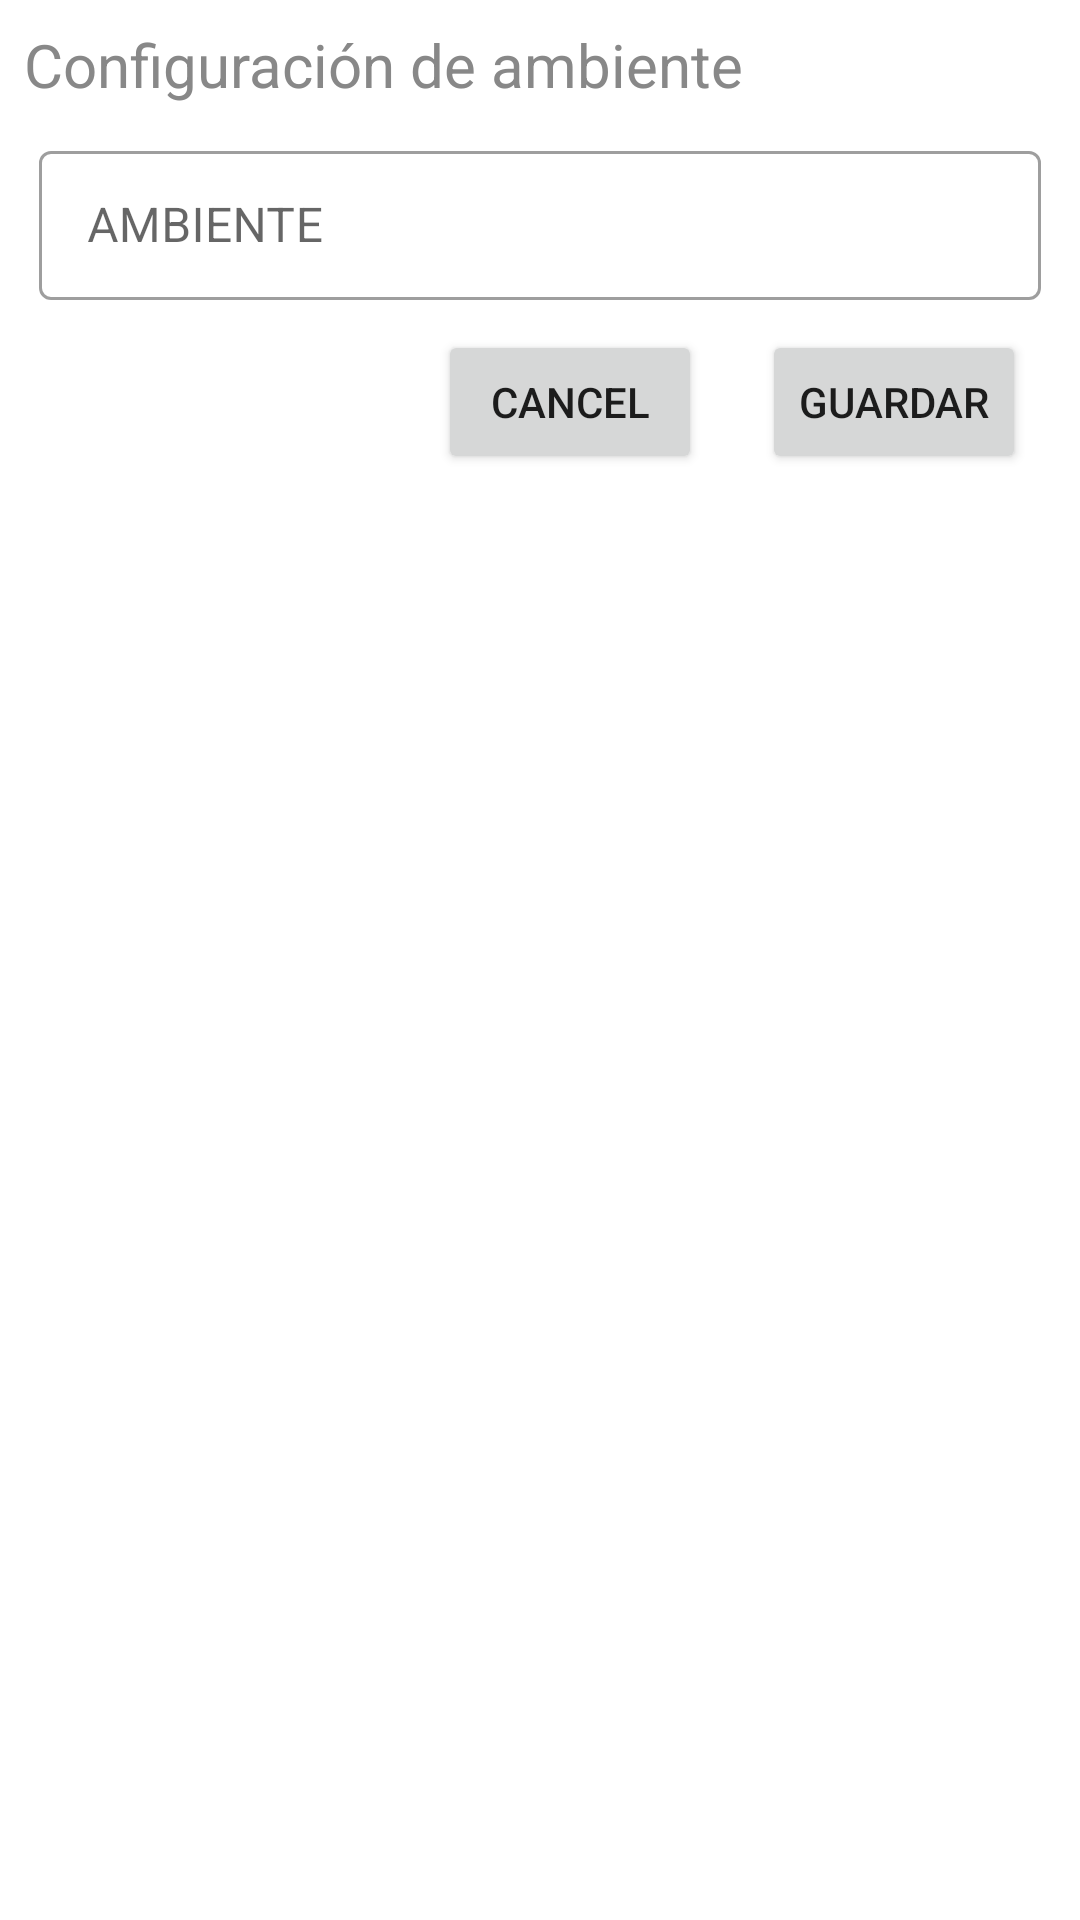

Here is an Android app screen rendered from its layout file. Give the layout XML and the strings, colors and styles it references.
<!-- AndroidManifest.xml: application theme AppTheme -->
<!-- res/layout/dialog_setting_env.xml -->
<?xml version="1.0" encoding="utf-8"?>
<FrameLayout xmlns:android="http://schemas.android.com/apk/res/android"
    android:layout_width="match_parent"
    android:layout_height="wrap_content"
    xmlns:app="http://schemas.android.com/apk/res-auto"
    android:gravity="center">
    <LinearLayout
        android:layout_width="match_parent"
        android:layout_height="wrap_content"
        android:layout_margin="8dp"
        android:orientation="vertical"
        android:gravity="center">

        <LinearLayout
            android:layout_width="match_parent"
            android:layout_height="wrap_content"
            android:orientation="horizontal">
            <RelativeLayout
                android:layout_width="0dip"
                android:layout_height="wrap_content"
                android:gravity="left"
                android:layout_gravity="center"
                android:layout_weight="0.50">
                <TextView
                    android:layout_width="wrap_content"
                    android:layout_height="wrap_content"
                    android:text="Configuración de ambiente"
                    android:textSize="20sp"
                    android:textColor="@color/colorGris" />
            </RelativeLayout>

        </LinearLayout>

        <LinearLayout
            android:layout_width="match_parent"
            android:layout_height="wrap_content"
            android:layout_marginTop="5dp"
            android:paddingHorizontal="5dp"
            android:orientation="vertical">

            <LinearLayout
                android:id="@+id/lnyt_text_inputs"
                android:layout_width="match_parent"
                android:layout_height="wrap_content"
                android:visibility="visible"
                android:orientation="vertical">

                <com.google.android.material.textfield.TextInputLayout
                    android:layout_width="match_parent"
                    android:layout_height="55dp"
                    app:endIconMode="none"
                    app:endIconTint="@color/colorGris"
                    android:hint="AMBIENTE"
                    android:layout_marginTop="5dp"
                    style="@style/Widget.MaterialComponents.TextInputLayout.OutlinedBox">

                    <com.google.android.material.textfield.TextInputEditText
                        android:id="@+id/et_env"
                        android:layout_width="match_parent"
                        android:layout_height="wrap_content"
                        android:inputType="text"
                        android:maxLines="1" />
                </com.google.android.material.textfield.TextInputLayout>


            </LinearLayout>


        </LinearLayout>

        <LinearLayout
            android:orientation="horizontal"
            android:layout_width="wrap_content"
            android:paddingVertical="10dp"
            android:layout_gravity="right"
            android:layout_height="wrap_content">
            <Button android:id="@+id/btn_cancel"
                android:text="Cancel"
                android:layout_width="wrap_content"
                android:layout_height="wrap_content"
                android:layout_marginEnd="10dp"
                android:layout_marginStart="10dp"/>
            <Button android:id="@+id/btn_ok"
                android:text="Guardar"
                android:layout_width="wrap_content"
                android:layout_height="wrap_content"
                android:layout_marginEnd="10dp"
                android:layout_marginStart="10dp"/>
        </LinearLayout>
    </LinearLayout>
</FrameLayout>
<!-- resources referenced by this layout -->
<resources>
  <color name="colorGris">#FF888888</color>
  <style name="AppTheme" parent="Theme.MaterialComponents.Light.DarkActionBar">
          
          <item name="colorPrimary">@color/colorPrimary</item>
          <item name="colorPrimaryDark">@color/colorPrimaryDark</item>
          <item name="colorAccent">@color/colorAccent</item>
      </style>
  <color name="colorPrimary">#c21b17</color>
  <color name="colorPrimaryDark">#da291c</color>
  <color name="colorAccent">#c21b17</color>
</resources>
